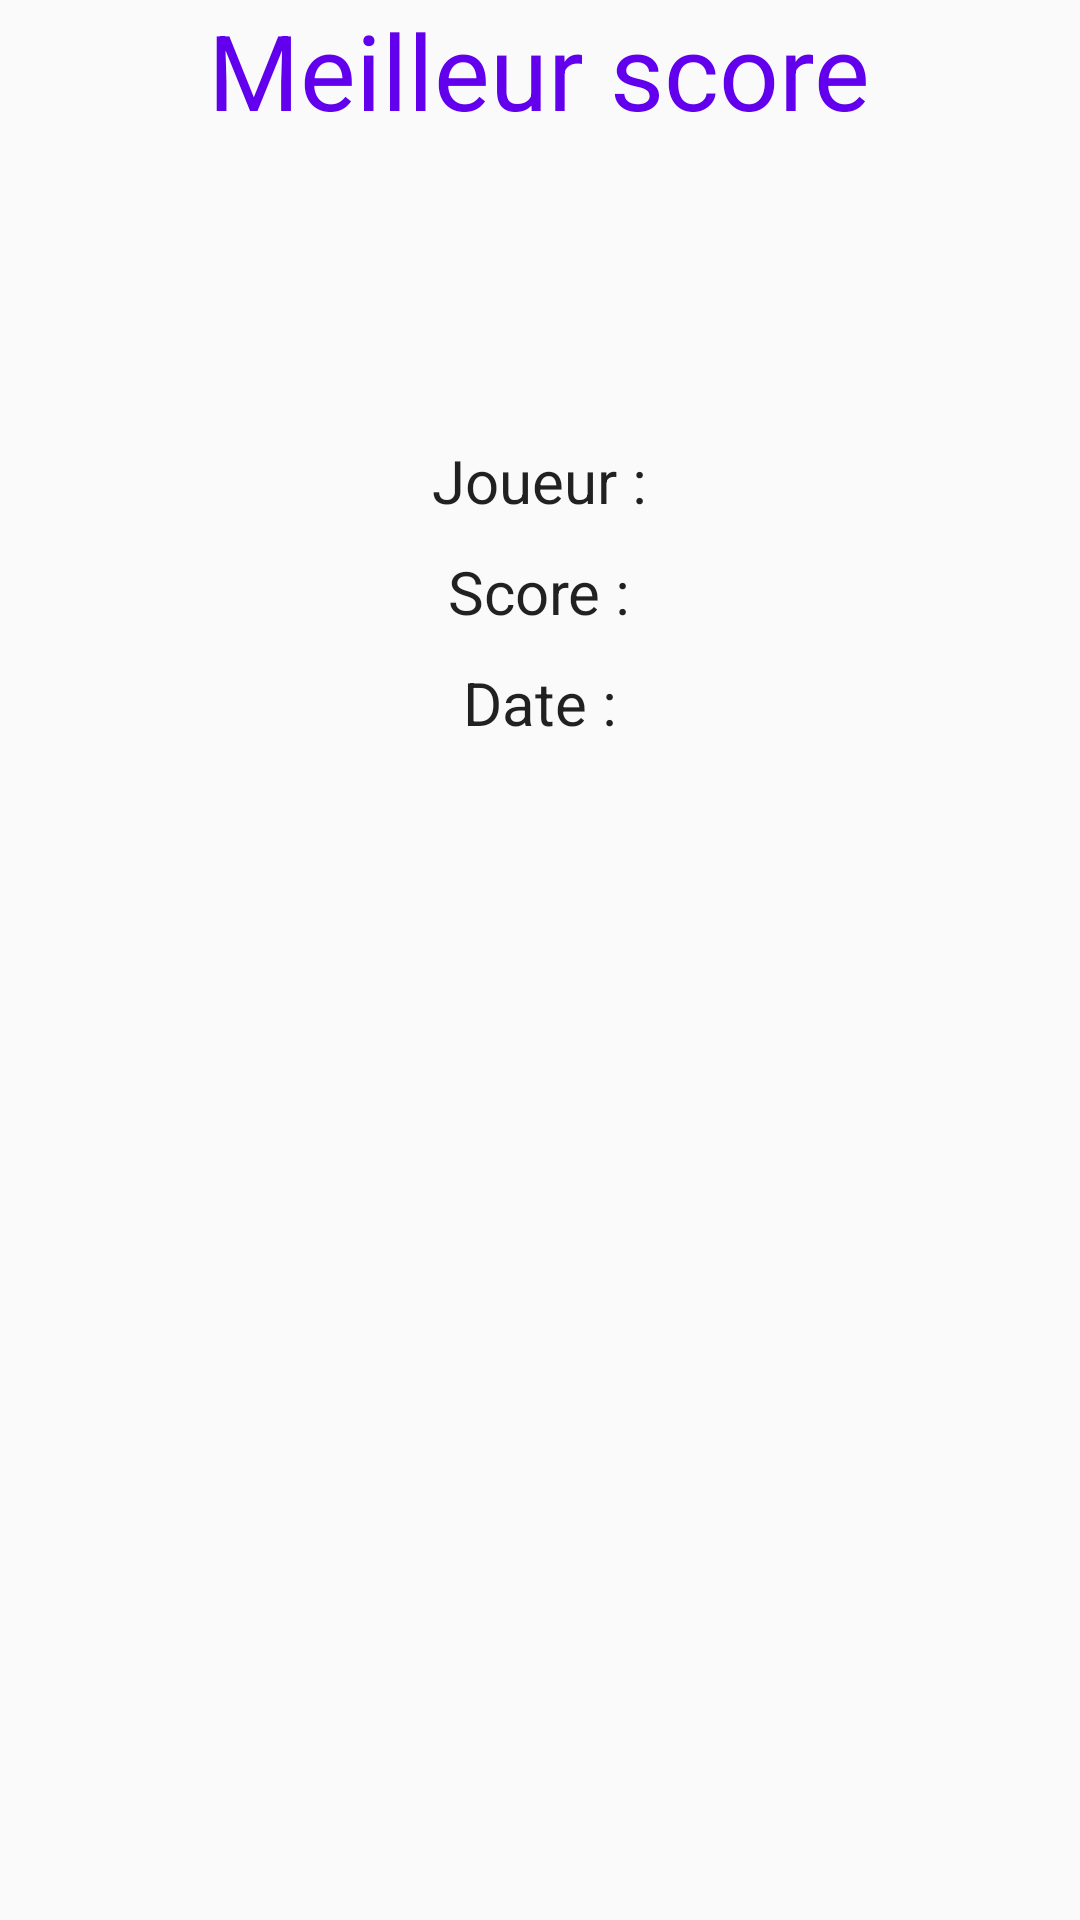

Produce the Android XML layout that renders to this screen, including the resource entries it uses.
<!-- AndroidManifest.xml: application theme AppTheme -->
<!-- res/layout/activity_score1.xml -->
<?xml version="1.0" encoding="utf-8"?>
<LinearLayout xmlns:android="http://schemas.android.com/apk/res/android"
    xmlns:app="http://schemas.android.com/apk/res-auto"
    xmlns:tools="http://schemas.android.com/tools"
    android:layout_width="match_parent"
    android:layout_height="match_parent"
    android:orientation="vertical"
    android:gravity="center_horizontal"
    tools:context=".score1_Activity">
    <TextView
        style = "@style/activityTitle"
        android:layout_width="wrap_content"
        android:layout_height="wrap_content"
        android:layout_marginBottom = "100sp"
        android:text="@string/scoreGame" />
    <TextView
        android:id="@+id/highscorePlayer"
        style = "@style/highscore"
        android:layout_width="wrap_content"
        android:layout_height="wrap_content"
        android:text="@string/highScorePlayer" />
    <TextView
        android:id="@+id/highScoreValue"
        style = "@style/highscore"
        android:layout_width="wrap_content"
        android:layout_height="wrap_content"
        android:text="@string/highScoreValue" />
    <TextView
        android:id="@+id/highScoreDate"
        style = "@style/highscore"
        android:layout_width="wrap_content"
        android:layout_height="wrap_content"
        android:text="@string/highScoreDate" />
</LinearLayout>
<!-- resources referenced by this layout -->
<resources>
  <string name="highScoreDate">Date : </string>
  <string name="highScorePlayer">Joueur : </string>
  <string name="highScoreValue">Score : </string>
  <string name="scoreGame">Meilleur score</string>
  <style name="activityTitle" parent="Theme.AppCompat.Light.DarkActionBar">
          <item name="android:textSize">35sp</item>
          <item name="android:textColor">@color/colorPrimary</item>
          <item name="android:gravity">center_horizontal</item>
      </style>
  <style name="highscore" parent="Theme.AppCompat.Light.DarkActionBar">
          <item name="android:textSize">20sp</item>
          <item name="android:layout_marginBottom">10sp</item>
      </style>
  <style name="AppTheme" parent="Theme.AppCompat.Light.DarkActionBar">
          
          <item name="colorPrimary">@color/colorPrimary</item>
          <item name="colorPrimaryDark">@color/colorPrimaryDark</item>
          <item name="colorAccent">@color/colorAccent</item>
      </style>
  <!-- not gathered from this repository: default colours our renderer supplied (Android Studio template values) -->
  <color name="colorPrimary">#FF6200EE</color>
  <color name="colorPrimaryDark">#FF3700B3</color>
  <color name="colorAccent">#FF03DAC5</color>
</resources>
